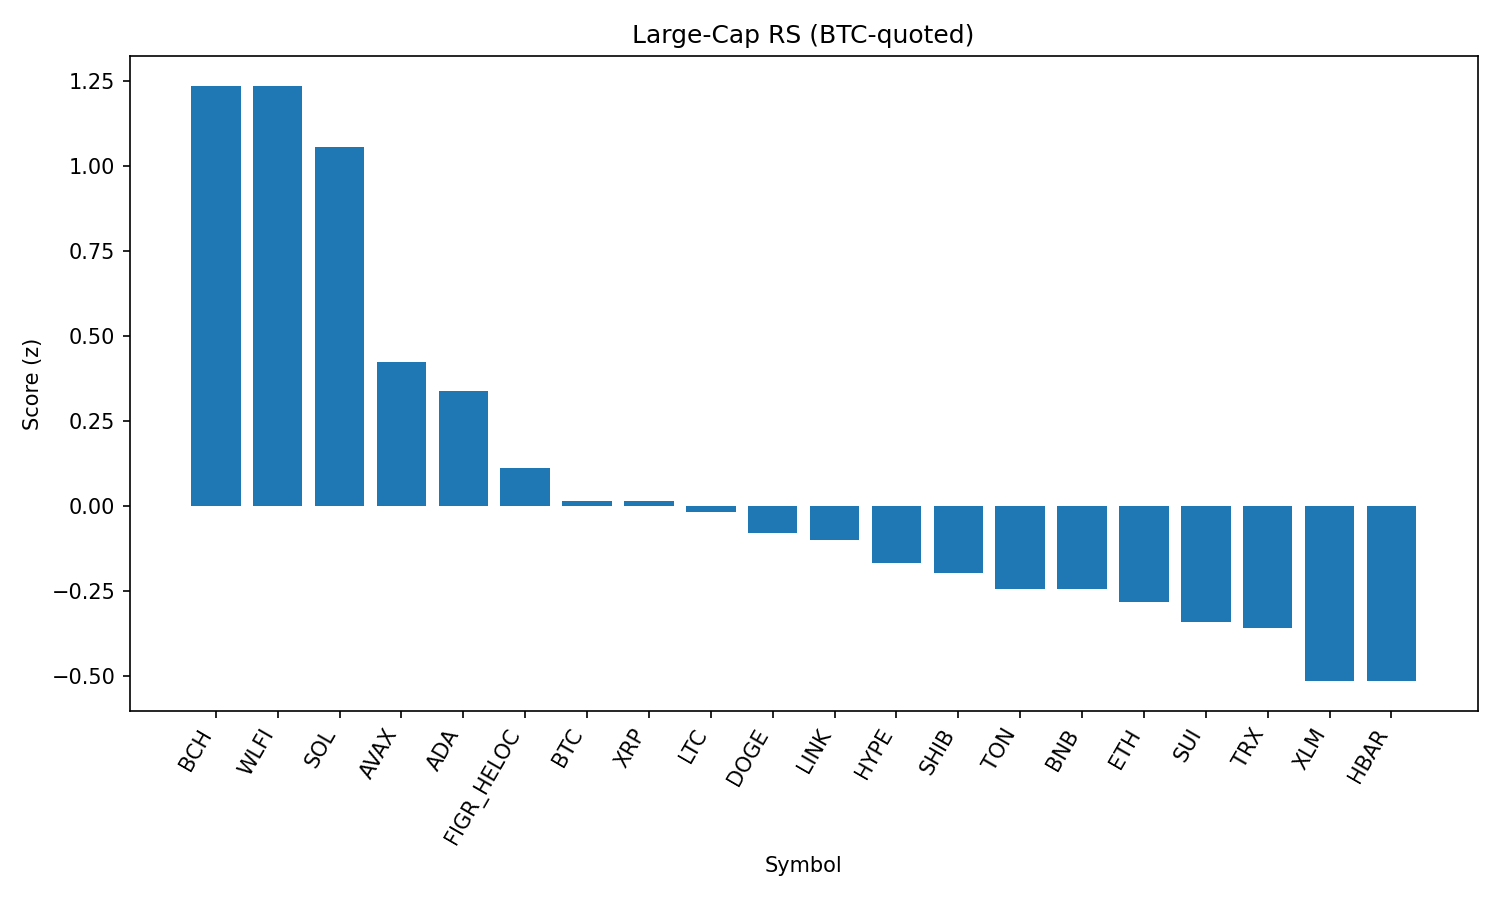

The data file committed next to this chart (first rows):
rank, name, symbol, price_btc, price_usd, pct_1h_btc, pct_24h_btc, pct_7d_btc, market_cap_rank, market_cap_usd, volume_usd, score
1, Bitcoin Cash, BCH, 0.005335, 591.6, 0.3176, 3.384, 7.524, 20, 11780244595, 388661312, 1.236
2, World Liberty Financial, WLFI, 2.09e-06, 0.2322, 2.417, -1.84, 0.0, 33, 6359793877, 1279246734, 1.235
3, Solana, SOL, 0.001894, 210.0, 0.2974, 3.045, 3.055, 6, 113598957736, 9186832816, 1.055
4, Avalanche, AVAX, 0.0002202, 24.42, 0.1448, 1.348, 0.1793, 23, 10310550619, 720658585, 0.4217
5, Cardano, ADA, 7.52e-06, 0.8338, 0.1026, 1.44, -3.571, 11, 30454999774, 1485929887, 0.3362
6, Figure Heloc, FIGR_HELOC, 9.07e-06, 1.006, 0.0115, 0.4198, 1.578, 17, 12246782909, 14922194, 0.1111
7, Bitcoin, BTC, 1.0, 110887, 0.0, 0.0, 0.0, 1, 2209385039707, 48308665150, 0.01517
8, XRP, XRP, 2.556e-05, 2.83, 0.01312, 0.5401, -5.211, 3, 168581095068, 7238648402, 0.01302
9, Litecoin, LTC, 0.001004, 111.3, 0.02277, 0.1919, -2.139, 28, 8488847380, 537129069, -0.01898
10, Dogecoin, DOGE, 1.94e-06, 0.2148, 0.08423, -0.228, -2.087, 9, 32382454108, 1930343007, -0.08013
11, Chainlink, LINK, 0.000211, 23.4, -0.002662, 0.04866, -3.394, 13, 15872637453, 1095551382, -0.1007
12, Hyperliquid, HYPE, 0.0004024, 44.62, 0.1039, 0.1625, -11.52, 18, 12080642107, 307352069, -0.1695
13, Shiba Inu, SHIB, 1.11532e-10, 1.237e-05, -0.2002, 0.05819, -1.335, 31, 7286384197, 190456648, -0.1992
14, Toncoin, TON, 2.845e-05, 3.15, -0.185, -0.2054, -0.7617, 30, 8103761118, 127644567, -0.2449
15, BNB, BNB, 0.007676, 851.2, 0.008544, -0.7579, -0.7584, 5, 118495064776, 1133665366, -0.2466
16, Ethereum, ETH, 0.03907, 4333, 0.3699, -1.673, -5.867, 2, 522833223794, 32588164565, -0.2838
17, Sui, SUI, 2.981e-05, 3.31, -0.3609, 0.2374, -4.774, 19, 11799858694, 975443131, -0.3412
18, TRON, TRX, 3.05e-06, 0.338, -0.0108, -0.9402, -3.175, 10, 32001544506, 854866523, -0.3607
19, Stellar, XLM, 3.27e-06, 0.3621, -0.2261, -0.6383, -6.734, 22, 11492919448, 268264028, -0.5156
20, Hedera, HBAR, 1.98e-06, 0.2193, -0.184, -0.5871, -8.815, 25, 9302290110, 251329839, -0.5164
21, Cronos, CRO, 2.33e-06, 0.258, -1.87, -2.041, 24.45, 27, 8673663760, 318358427, -1.406
